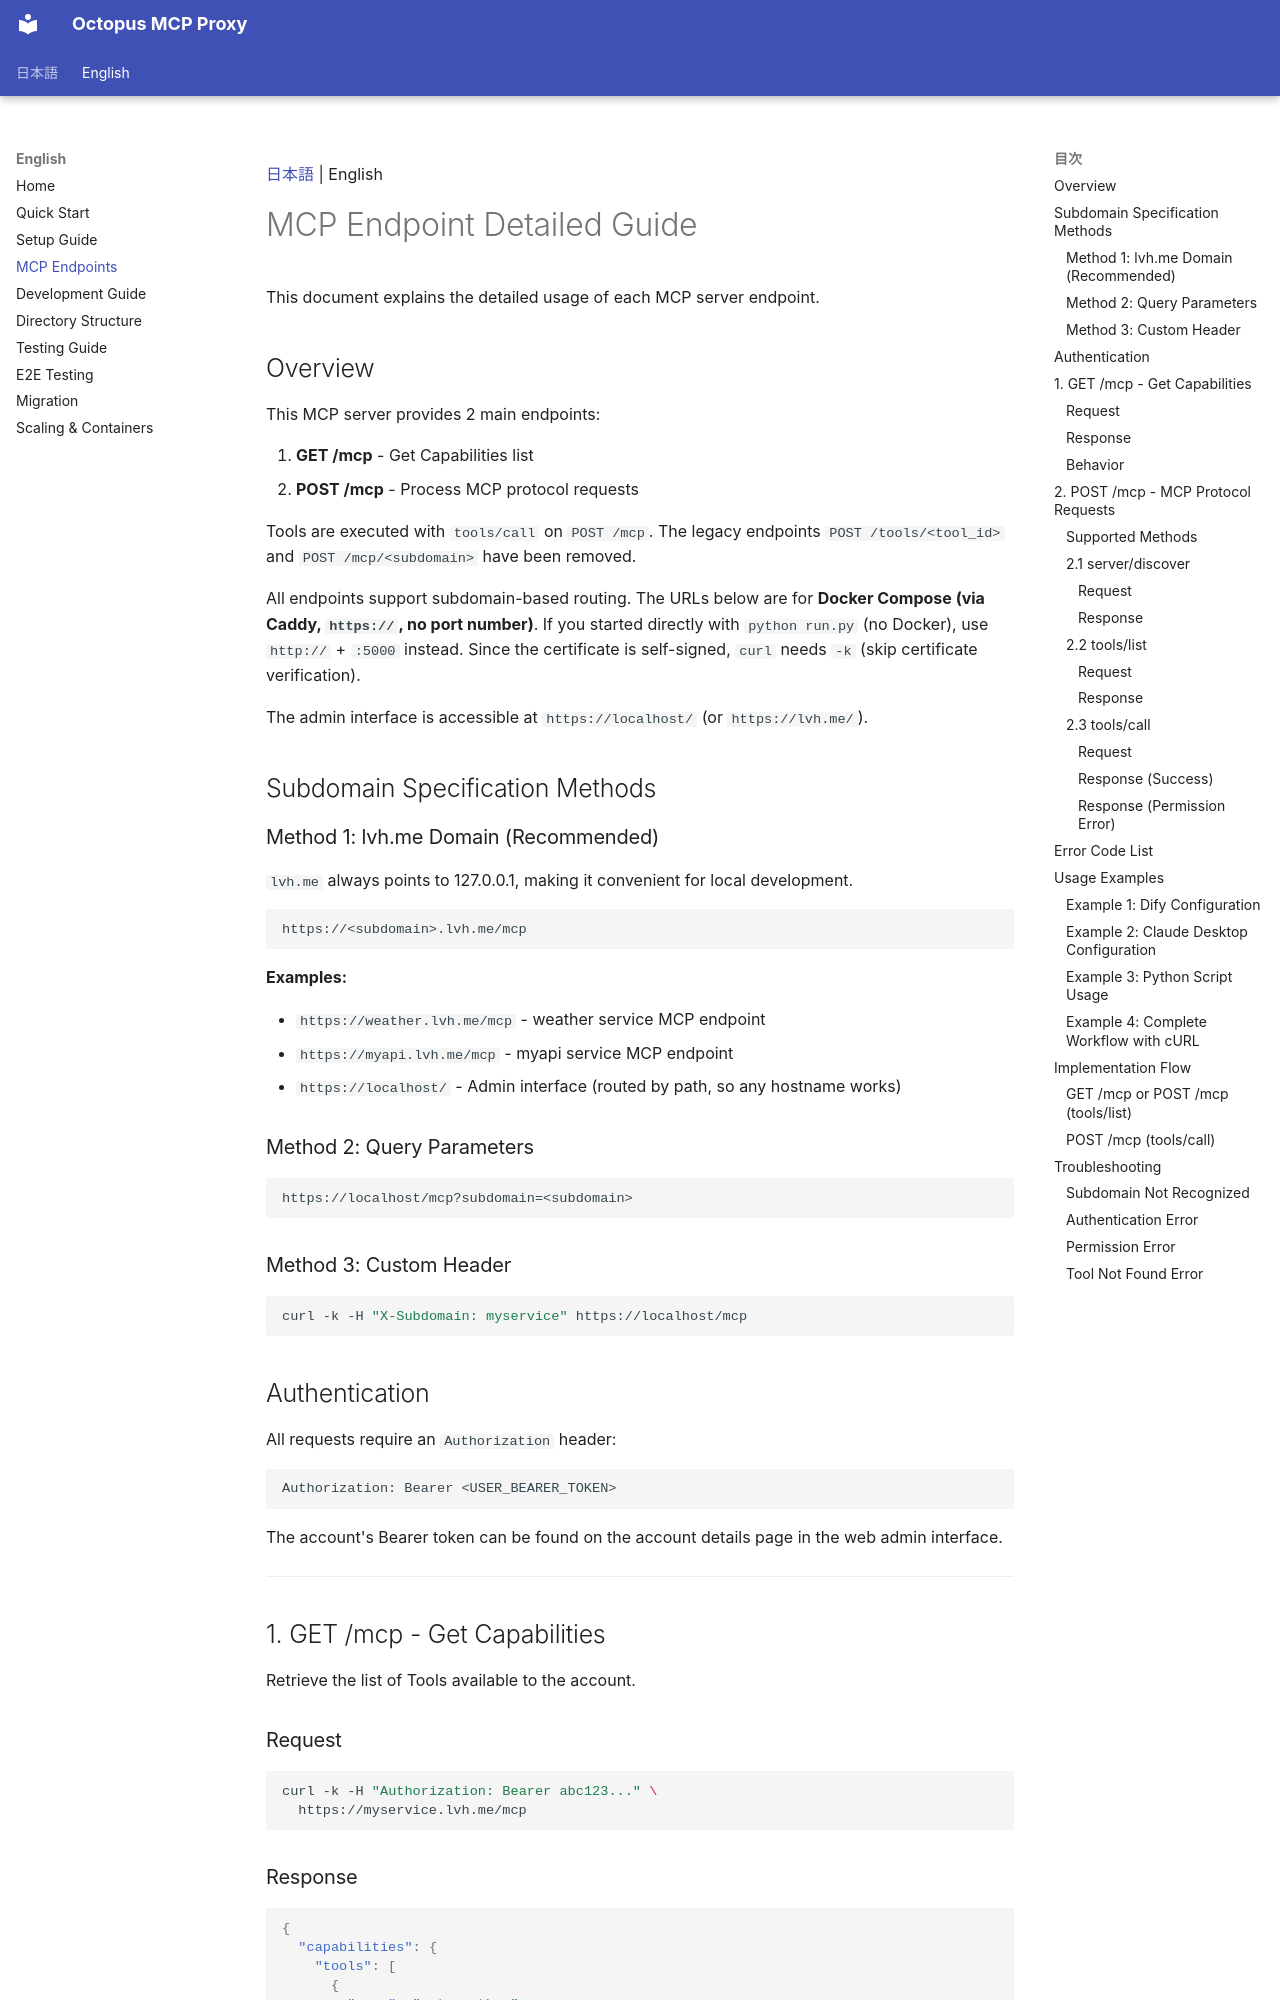

repository: t-ogawa-dev/octopus-mcp-proxy · page: en/MCP_ENDPOINTS.en/index.html · generator: mkdocs

[日本語](../MCP_ENDPOINTS.md) | English

# MCP Endpoint Detailed Guide

This document explains the detailed usage of each MCP server endpoint.

## Overview

This MCP server provides 2 main endpoints:

1. **GET /mcp** - Get Capabilities list
2. **POST /mcp** - Process MCP protocol requests

Tools are executed with `tools/call` on `POST /mcp`. The legacy endpoints `POST /tools/<tool_id>` and `POST /mcp/<subdomain>` have been removed.

All endpoints support subdomain-based routing.
The URLs below are for **Docker Compose (via Caddy, `https://`, no port number)**. If you
started directly with `python run.py` (no Docker), use `http://` + `:5000` instead. Since the
certificate is self-signed, `curl` needs `-k` (skip certificate verification).

The admin interface is accessible at `https://localhost/` (or `https://lvh.me/`).

## Subdomain Specification Methods

### Method 1: lvh.me Domain (Recommended)

`lvh.me` always points to 127.0.0.1, making it convenient for local development.

```
https://<subdomain>.lvh.me/mcp
```

**Examples:**

- `https://weather.lvh.me/mcp` - weather service MCP endpoint
- `https://myapi.lvh.me/mcp` - myapi service MCP endpoint
- `https://localhost/` - Admin interface (routed by path, so any hostname works)

### Method 2: Query Parameters

```
https://localhost/mcp?subdomain=<subdomain>
```

### Method 3: Custom Header

```bash
curl -k -H "X-Subdomain: myservice" https://localhost/mcp
```

## Authentication

All requests require an `Authorization` header:

```
Authorization: Bearer <USER_BEARER_TOKEN>
```

The account's Bearer token can be found on the account details page in the web admin interface.

---

## 1. GET /mcp - Get Capabilities

Retrieve the list of Tools available to the account.

### Request

```bash
curl -k -H "Authorization: Bearer abc123..." \
  https://myservice.lvh.me/mcp
```
